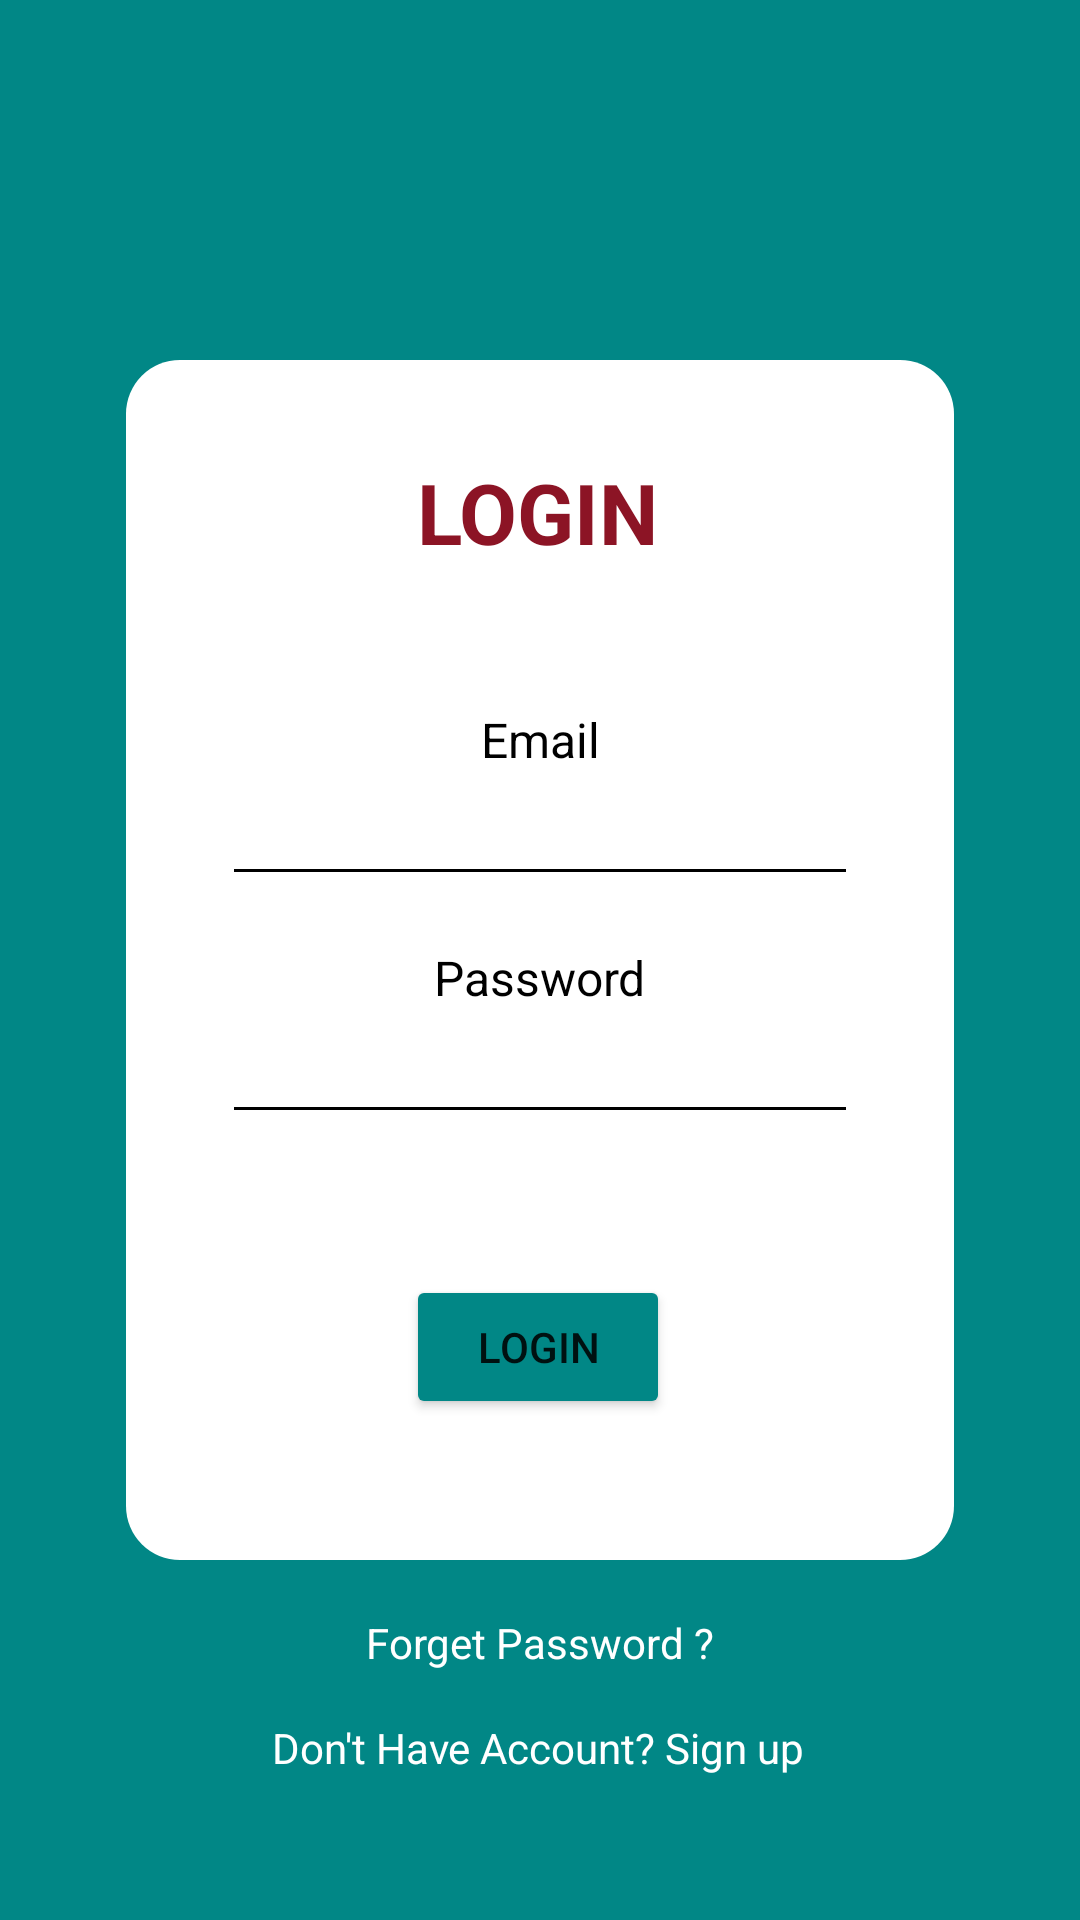

Here is an Android app screen rendered from its layout file. Give the layout XML and the strings, colors and styles it references.
<!-- AndroidManifest.xml: application theme Theme.VeggieBasket -->
<!-- res/layout/fragment_login.xml -->
<?xml version="1.0" encoding="utf-8"?>
<FrameLayout xmlns:android="http://schemas.android.com/apk/res/android"
    xmlns:app="http://schemas.android.com/apk/res-auto"
    xmlns:tools="http://schemas.android.com/tools"
    android:layout_width="match_parent"
    android:layout_height="match_parent"
    android:background="@color/v_green"
    tools:context=".authentication.presentation.fragment.LoginFragment">


    <androidx.constraintlayout.widget.ConstraintLayout
        android:layout_width="match_parent"
        android:layout_height="match_parent">


        <androidx.constraintlayout.widget.ConstraintLayout
            android:id="@+id/constraintLayout"
            android:layout_width="0dp"
            android:layout_height="400dp"
            android:layout_marginHorizontal="42dp"

            android:background="@drawable/white_round_bg"
            app:layout_constraintBottom_toBottomOf="parent"
            app:layout_constraintEnd_toEndOf="parent"
            app:layout_constraintStart_toStartOf="parent"
            app:layout_constraintTop_toTopOf="parent">


            <TextView
                android:id="@+id/LoginHeadingTV"
                android:layout_width="wrap_content"
                android:layout_height="wrap_content"
                android:layout_marginTop="32dp"
                android:text="LOGIN"
                android:textColor="@color/red"
                android:textSize="28sp"
                android:textStyle="bold"
                app:layout_constraintEnd_toEndOf="parent"
                app:layout_constraintHorizontal_bias="0.497"
                app:layout_constraintStart_toStartOf="parent"
                app:layout_constraintTop_toTopOf="parent" />


            <EditText
                android:id="@+id/LoginEmail"
                android:layout_width="0dp"
                android:layout_height="wrap_content"
                android:layout_marginHorizontal="32dp"
                android:layout_marginTop="68dp"
                android:backgroundTint="@color/black"
                android:ems="10"
                android:inputType="text"
                app:layout_constraintEnd_toEndOf="parent"
                app:layout_constraintHorizontal_bias="0.495"
                app:layout_constraintStart_toStartOf="parent"
                app:layout_constraintTop_toBottomOf="@+id/LoginHeadingTV" />

            <EditText
                android:id="@+id/LoginPassword"
                android:layout_width="0dp"
                android:layout_height="wrap_content"
                android:layout_marginHorizontal="32dp"
                android:layout_marginTop="38dp"
                android:backgroundTint="@color/black"
                android:ems="10"
                android:inputType="text"
                app:layout_constraintEnd_toEndOf="parent"
                app:layout_constraintHorizontal_bias="0.5"
                app:layout_constraintStart_toStartOf="parent"
                app:layout_constraintTop_toBottomOf="@+id/LoginEmail" />

            <Button
                android:id="@+id/LoginBtn"
                android:layout_width="wrap_content"
                android:layout_height="wrap_content"

                android:backgroundTint="@color/v_green"
                android:text="Login"
                app:layout_constraintBottom_toBottomOf="parent"
                app:layout_constraintEnd_toEndOf="parent"
                app:layout_constraintHorizontal_bias="0.497"
                app:layout_constraintStart_toStartOf="parent"
                app:layout_constraintTop_toBottomOf="@+id/LoginPassword" />

            <TextView
                android:id="@+id/textView"
                android:layout_width="wrap_content"
                android:layout_height="wrap_content"

                android:text="Email"
                android:textColor="@color/black"
                android:textSize="16sp"
                app:layout_constraintBottom_toTopOf="@+id/LoginEmail"
                app:layout_constraintEnd_toEndOf="@+id/LoginEmail"
                app:layout_constraintStart_toStartOf="@+id/LoginEmail" />

            <TextView
                android:id="@+id/textView2"
                android:layout_width="wrap_content"
                android:layout_height="wrap_content"

                android:text="Password"
                android:textColor="@color/black"
                android:textSize="16sp"
                app:layout_constraintBottom_toTopOf="@+id/LoginPassword"
                app:layout_constraintEnd_toEndOf="@+id/LoginPassword"
                app:layout_constraintStart_toStartOf="@+id/LoginPassword" />
        </androidx.constraintlayout.widget.ConstraintLayout>


        <TextView
            android:id="@+id/backToSignup"
            android:layout_width="wrap_content"
            android:layout_height="wrap_content"
            android:layout_marginBottom="48dp"
            android:text="Don't Have Account? Sign up"
            android:textColor="@color/white"
            app:layout_constraintBottom_toBottomOf="parent"
            app:layout_constraintEnd_toEndOf="parent"
            app:layout_constraintHorizontal_bias="0.497"
            app:layout_constraintStart_toStartOf="parent" />

        <TextView
            android:id="@+id/foregetpasswordTV"
            android:layout_width="wrap_content"
            android:layout_height="wrap_content"

            android:layout_marginBottom="16dp"
            android:text="Forget Password ?"
            android:textColor="@color/white"
            app:layout_constraintBottom_toTopOf="@+id/backToSignup"
            app:layout_constraintEnd_toEndOf="parent"
            app:layout_constraintHorizontal_bias="0.5"
            app:layout_constraintStart_toStartOf="parent" />

        <ImageView
            android:id="@+id/imageView"
            android:layout_width="wrap_content"

            android:layout_height="wrap_content"
            android:layout_marginTop="16dp"
            app:layout_constraintBottom_toTopOf="@+id/constraintLayout"
            app:layout_constraintEnd_toEndOf="parent"
            app:layout_constraintHorizontal_bias="0.5"
            app:layout_constraintStart_toStartOf="parent"
            app:layout_constraintTop_toTopOf="parent"
            app:srcCompat="@drawable/veggie_basket2" />

    </androidx.constraintlayout.widget.ConstraintLayout>
</FrameLayout>
<!-- resources referenced by this layout -->
<resources>
  <color name="black">#FF000000</color>
  <color name="red">#8C1425</color>
  <color name="v_green">#018786</color>
  <color name="white">#FFFFFFFF</color>
  <!-- drawable veggie_basket2: png bitmap (mipmap-hdpi, 44960 bytes) -->
  <!-- drawable white_round_bg (drawable) -->
  <?xml version="1.0" encoding="utf-8"?>
  <shape xmlns:android="http://schemas.android.com/apk/res/android">
      <corners android:radius="18sp"/>
      <solid android:color="@color/white"/>
  
  </shape>
  <style name="Theme.VeggieBasket" parent="Theme.MaterialComponents.Light.NoActionBar">
          
          <item name="colorPrimary">@color/purple_500</item>
          <item name="colorPrimaryVariant">@color/purple_700</item>
          <item name="colorOnPrimary">@color/white</item>
          
          <item name="colorSecondary">@color/teal_200</item>
          <item name="colorSecondaryVariant">@color/teal_700</item>
          <item name="colorOnSecondary">@color/black</item>
          
          <item name="android:statusBarColor">?attr/colorPrimaryVariant</item>
          <item name="android:forceDarkAllowed" tools:targetApi="q">false</item>
  
          
      </style>
  <color name="purple_500">#018786</color>
  <color name="purple_700">#04605F</color>
  <color name="teal_200">#FF03DAC5</color>
  <color name="teal_700">#FF018786</color>
</resources>
